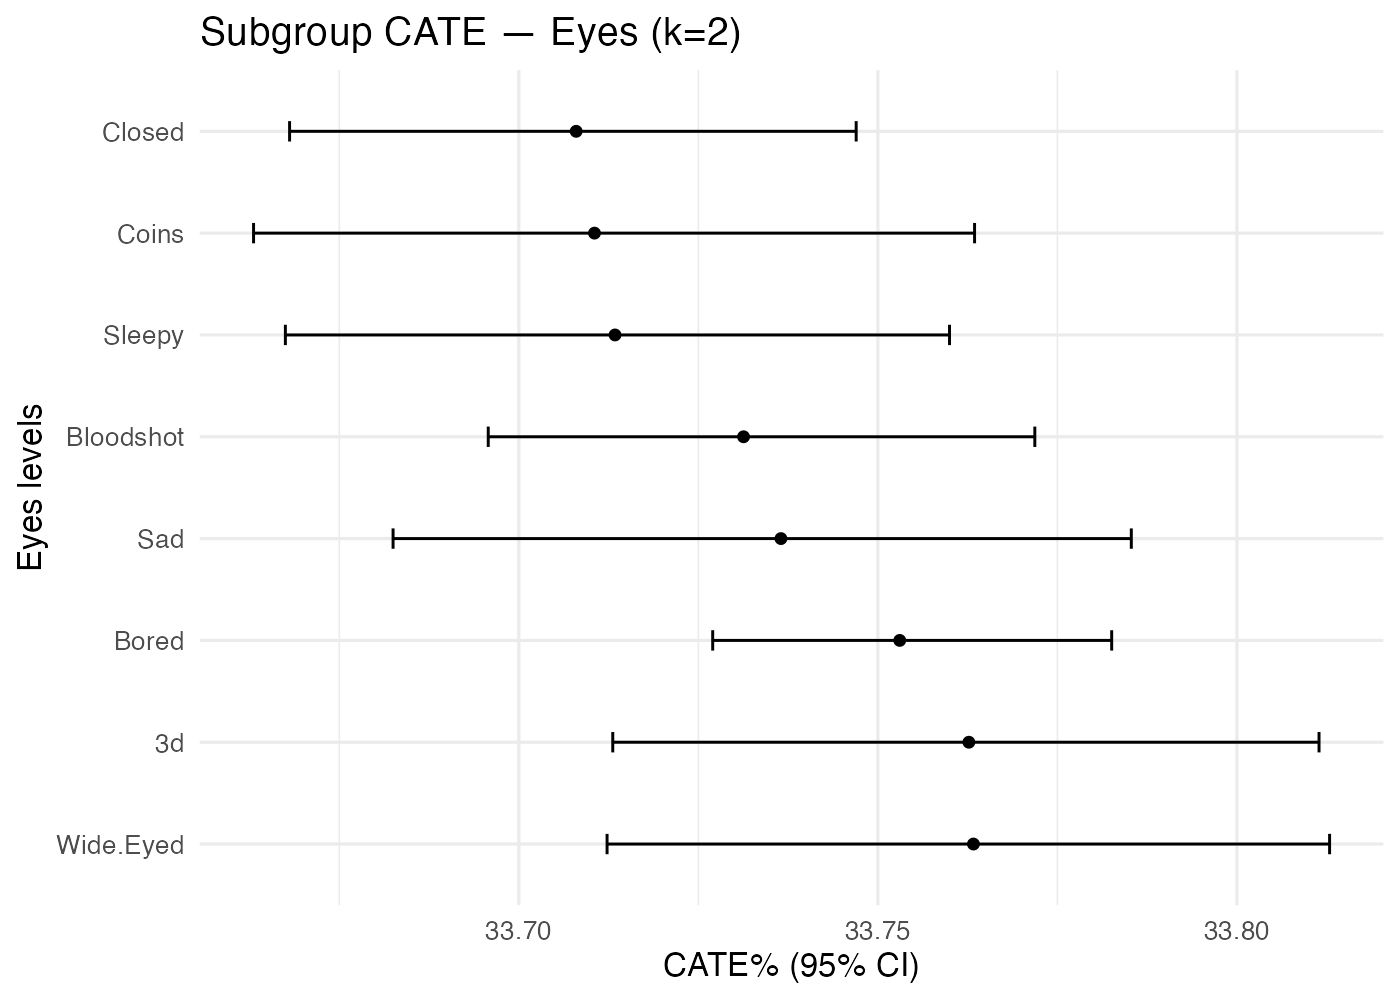

The data file committed next to this chart (first rows):
treatment, k, family, level, n, mean_pct, lo_pct, hi_pct
Earring_No+Hat_Other, 2, Eyes, 3d, 298, 33.76, 33.71, 33.81
Earring_No+Hat_Other, 2, Eyes, Bloodshot, 532, 33.73, 33.7, 33.77
Earring_No+Hat_Other, 2, Eyes, Bored, 890, 33.75, 33.73, 33.78
Earring_No+Hat_Other, 2, Eyes, Closed, 439, 33.71, 33.67, 33.75
Earring_No+Hat_Other, 2, Eyes, Coins, 275, 33.71, 33.66, 33.76
Earring_No+Hat_Other, 2, Eyes, Sad, 325, 33.74, 33.68, 33.79
Earring_No+Hat_Other, 2, Eyes, Sleepy, 407, 33.71, 33.67, 33.76
Earring_No+Hat_Other, 2, Eyes, Wide.Eyed, 302, 33.76, 33.71, 33.81
